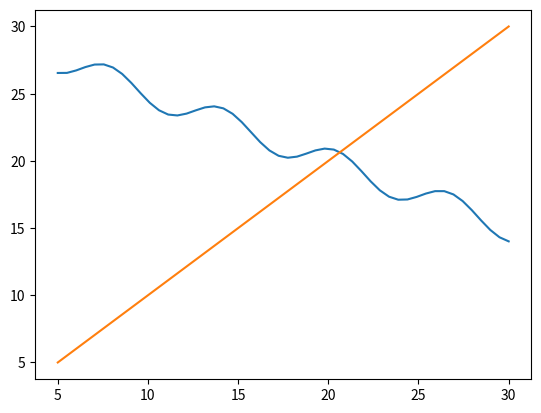

Generate this figure with matplotlib:
from numpy import *
from matplotlib.pyplot import *
from scipy import *
import sys

print("----- Task 1 -----\n")
"""
The point x with the property x = sin(x) − ax + 30 is called a fixed point of the
function f (x) = sin(x) − ax + 30. It can be computed with the so-called fixed
point iteration:
x(i+1) = sin(x(i)) − ax(i) + 30 .
Note: (i) denotes an iteration counter not exponentiation! Here you find
a piece of Python code which performs the first 200 steps of this iteration:
x = 0 . 5
a = 0 . 5
for i in range ( 200 ) :
x = sin ( x ) - a * x + 30
print ( f ' The result after { i + 1 } iterations is { x } ')
Modify the code in such a way that it stops iterating as soon as |x(i+1)−x(i)| < 10−8.
Furthermore it should print a little message if this condition was not met within
200 iteration steps. (The absolute value is computed in Python by the function
abs and 10−8 is written as 1.e-8.)
Test your code with a = 0.5 and a = 8.
"""

x = 8
a = 0.5
#
for i in range(200):
    if abs(((sin(x) - a * x + 30) - x)) < 1.e-8:
        i = i
        break
    else:
        x = sin(x) - a * x + 30

print(f' The result after {i + 1} iterations is {x} ')

print("\n----- Task 2 -----\n")
"""
Plot the function with a = 0.5 from the previous task in the range x ∈ [5, 30] and
in the same figure plot also the function y = x. Do you expect that the function
has several fixed points?
Hint: You may want to use the linspace command to generate the x-values.
"""

x = linspace(5, 30)
a = 0.5

plot(x, sin(x) - a * x + 30)
plot(x, x)
# show()


print("\n----- Task 3 -----\n")
"""
It is easy to show that limn→∞ xn = 0. Create a list containing all the elements of
this sequence xn for all n until xn < 10−9. How long is this list?
"""
list = []
n = 1
Found = False

while not Found:
    if (((sin(n)) ** 2) / n) < 1.e-9:
        Found = True
    list.append(n)
    n += 1

print(f"Length of list is {len(list)}")

print("\n----- Task 4 -----\n")
"""
Consider the sequence:
xn+1 = 0.2 xn − α(x2
n − 5) with x0 = 1
for α successively equal to -0.5, +0.5, -0.25, 0.25.
• Check the convergence; if the sequence converges, print the message
Sequence converged to x= <the value you got>
otherwise print
No convergence detected.
• Check whether there are negative elements in the sequence
Hint: If |xn − xn−1| < 10−9 consider a sequence to be convergent.
"""

list_task4 = [0.5, -0.5, 0.25, -0.25]
x = 1

for item in list_task4:
    a = item
    for i in range(1, 100):
        if abs((0.2 * x - a * ((x ** 2) - 5)) - x) < 1.e-9:
            print(f"a = {a} and sequence converged to x = {x} at i = {i}")
            break

        else:
            x = 0.2 * x - a * ((x ** 2) - 5)

print("\n----- Task 6 -----\n")
"""
Write a function which has α as input. The function should perform the con-
vergence test of the sequence given above. It should return True if the sequence
converged within 30 iterations and return False if it didn’t.
Test your function with the same values of α as in Task 4. Try it also with α = 1.
What happens?
"""


def convergence_check(a):
    x = 1
    for i in range(1, 30):
        if abs((0.2 * x - a * ((x ** 2) - 5)) - x) < 1.e-9:
            print(f"a = {a} and sequence converged to x = {x} at i = {i}")
            print("Returning True")
            return True

        else:
            x = 0.2 * x - a * ((x ** 2) - 5)
    print("Returning False")
    return False  # didn't converge


print("\n----- Task 7/8 -----\n")
"""
Give your function a second input argument x0 so that it allows you to test con-
vergence for different α and different starting values x0.

Give your functions two additional output parameters: pos and neg. One of them
should contain the positive elements of the sequence and the other the negative
ones. If there are only positive elements in the sequence neg should be an empty
list and vice versa.
"""


def convergence_check2(a, x0):
    x = x0
    neg = []
    pos = []

    for i in range(1, 30):
        if abs((0.2 * x - a * ((x ** 2) - 5)) - x) < 1.e-9:
            print(f"a = {a} and sequence converged to x = {x} at i = {i}")
            print("Returning True")
            print(f"pos = {pos}, neg = {neg}")
            return True

        else:
            x = 0.2 * x - a * ((x ** 2) - 5)

            if x > 0:
                pos.append(x)
            elif x < 0:
                neg.append(x)

    print("Returning False")
    print(f"pos = {pos}, neg = {neg}")
    return False  # didn't converge


convergence_check2(0.5, 1)
convergence_check2(-0.5, 1)
convergence_check2(0.25, 1)
convergence_check2(-0.25, 1)
